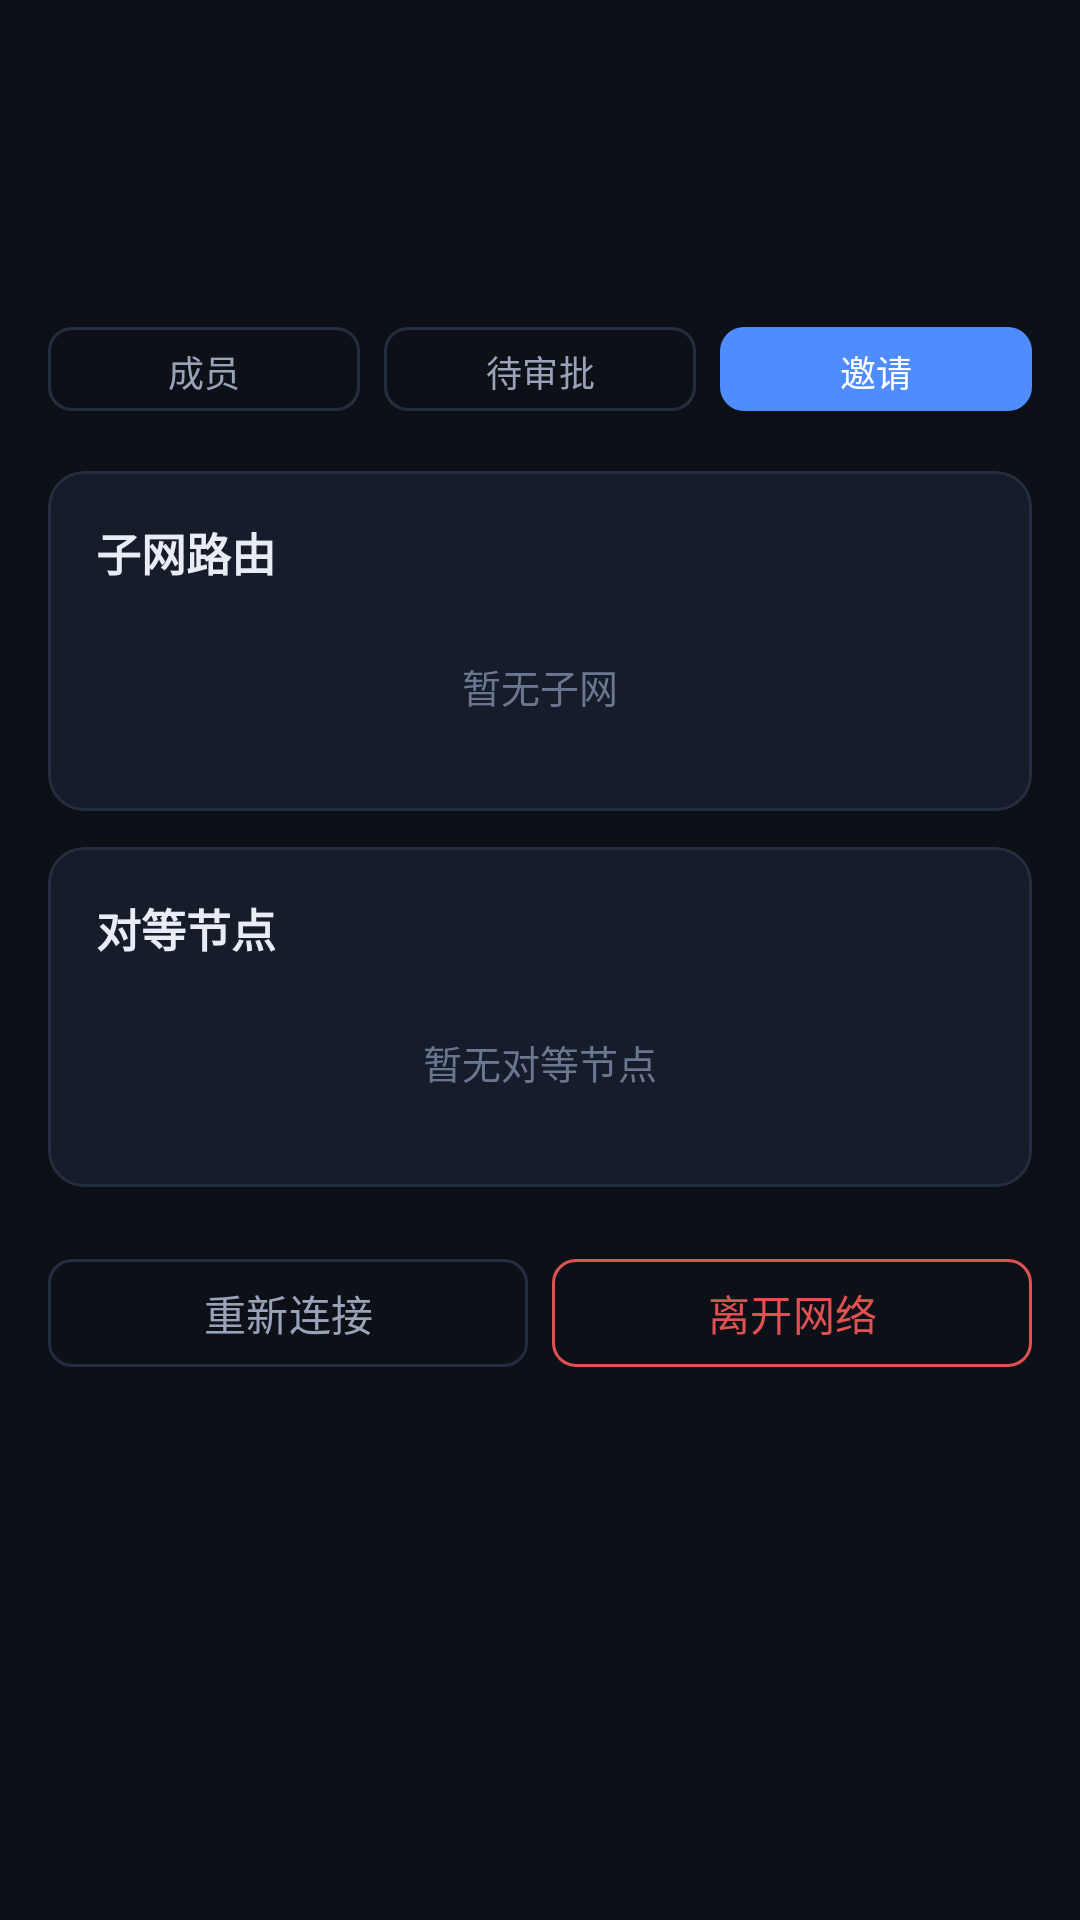

Reconstruct the res/layout file that produces this screen, plus the resources it refers to.
<!-- AndroidManifest.xml: application theme Theme.Snet -->
<!-- res/layout/activity_network_detail.xml -->
<?xml version="1.0" encoding="utf-8"?>
<ScrollView xmlns:android="http://schemas.android.com/apk/res/android"
    xmlns:app="http://schemas.android.com/apk/res-auto"
    android:layout_width="match_parent"
    android:layout_height="match_parent"
    android:background="@color/snet_bg">

    <LinearLayout
        android:layout_width="match_parent"
        android:layout_height="wrap_content"
        android:orientation="vertical"
        android:padding="16dp">

        <TextView
            android:id="@+id/detailNetName"
            android:layout_width="match_parent"
            android:layout_height="wrap_content"
            android:textSize="20sp"
            android:textStyle="bold"
            android:textColor="@color/snet_text"
            android:layout_marginBottom="4dp"/>

        <TextView
            android:id="@+id/detailNetIP"
            android:layout_width="match_parent"
            android:layout_height="wrap_content"
            android:textSize="14sp"
            android:textColor="@color/snet_text_dim"
            android:layout_marginBottom="4dp"/>

        <TextView
            android:id="@+id/detailNetStatus"
            android:layout_width="match_parent"
            android:layout_height="wrap_content"
            android:textSize="14sp"
            android:textColor="@color/snet_ok"
            android:layout_marginBottom="16dp"/>

        
        <LinearLayout
            android:layout_width="match_parent"
            android:layout_height="wrap_content"
            android:orientation="horizontal"
            android:layout_marginBottom="16dp">

            <com.google.android.material.button.MaterialButton
                android:id="@+id/membersButton"
                style="@style/SnetButtonGhost"
                android:layout_width="0dp"
                android:layout_height="@dimen/snet_button_height_sm"
                android:layout_weight="1"
                android:text="成员"
                android:textSize="12sp"
                android:layout_marginEnd="4dp"/>

            <com.google.android.material.button.MaterialButton
                android:id="@+id/pendingButton"
                style="@style/SnetButtonGhost"
                android:layout_width="0dp"
                android:layout_height="@dimen/snet_button_height_sm"
                android:layout_weight="1"
                android:text="待审批"
                android:textSize="12sp"
                android:layout_marginStart="4dp"
                android:layout_marginEnd="4dp"/>

            <com.google.android.material.button.MaterialButton
                android:id="@+id/inviteButton"
                style="@style/SnetButtonPrimary"
                android:layout_width="0dp"
                android:layout_height="@dimen/snet_button_height_sm"
                android:layout_weight="1"
                android:text="邀请"
                android:textSize="12sp"
                android:layout_marginStart="4dp"/>

        </LinearLayout>

        <com.google.android.material.card.MaterialCardView
            style="@style/SnetCard"
            android:layout_width="match_parent"
            android:layout_height="wrap_content"
            android:layout_marginBottom="12dp">

            <LinearLayout
                android:layout_width="match_parent"
                android:layout_height="wrap_content"
                android:orientation="vertical">

                <LinearLayout
                    android:layout_width="match_parent"
                    android:layout_height="wrap_content"
                    android:orientation="horizontal"
                    android:gravity="center_vertical"
                    android:layout_marginBottom="8dp">

                    <TextView
                        android:layout_width="0dp"
                        android:layout_height="wrap_content"
                        android:layout_weight="1"
                        android:text="子网路由"
                        android:textSize="15sp"
                        android:textStyle="bold"
                        android:textColor="@color/snet_text"/>

                    <Button
                        android:id="@+id/addSubnetButton"
                        android:layout_width="wrap_content"
                        android:layout_height="32dp"
                        android:text="+ 添加"
                        android:textSize="12sp"
                        android:visibility="gone"
                        style="@style/Widget.Material3.Button.TonalButton"/>
                </LinearLayout>

                <TextView
                    android:id="@+id/subnetEmpty"
                    android:layout_width="match_parent"
                    android:layout_height="wrap_content"
                    android:text="暂无子网"
                    android:textSize="13sp"
                    android:textColor="@color/snet_text_faint"
                    android:gravity="center"
                    android:padding="16dp"/>

                <LinearLayout
                    android:id="@+id/subnetList"
                    android:layout_width="match_parent"
                    android:layout_height="wrap_content"
                    android:orientation="vertical"/>
            </LinearLayout>
        </com.google.android.material.card.MaterialCardView>

        <com.google.android.material.card.MaterialCardView
            style="@style/SnetCard"
            android:layout_width="match_parent"
            android:layout_height="wrap_content"
            android:layout_marginBottom="12dp">

            <LinearLayout
                android:layout_width="match_parent"
                android:layout_height="wrap_content"
                android:orientation="vertical">

                <TextView
                    android:layout_width="wrap_content"
                    android:layout_height="wrap_content"
                    android:text="对等节点"
                    android:textSize="15sp"
                    android:textStyle="bold"
                    android:textColor="@color/snet_text"
                    android:layout_marginBottom="8dp"/>

                <TextView
                    android:id="@+id/peerEmpty"
                    android:layout_width="match_parent"
                    android:layout_height="wrap_content"
                    android:text="暂无对等节点"
                    android:textSize="13sp"
                    android:textColor="@color/snet_text_faint"
                    android:gravity="center"
                    android:padding="16dp"/>

                <LinearLayout
                    android:id="@+id/peerList"
                    android:layout_width="match_parent"
                    android:layout_height="wrap_content"
                    android:orientation="vertical"/>
            </LinearLayout>
        </com.google.android.material.card.MaterialCardView>

        <LinearLayout
            android:layout_width="match_parent"
            android:layout_height="wrap_content"
            android:orientation="horizontal"
            android:layout_marginTop="8dp">

            <com.google.android.material.button.MaterialButton
                android:id="@+id/rejoinButton"
                style="@style/SnetButtonGhost"
                android:layout_width="0dp"
                android:layout_height="@dimen/snet_button_height"
                android:layout_weight="1"
                android:text="重新连接"
                android:layout_marginEnd="4dp"/>

            <com.google.android.material.button.MaterialButton
                android:id="@+id/leaveButton"
                style="@style/SnetButtonDanger"
                android:layout_width="0dp"
                android:layout_height="@dimen/snet_button_height"
                android:layout_weight="1"
                android:text="离开网络"
                android:layout_marginStart="4dp"/>

        </LinearLayout>

    </LinearLayout>
</ScrollView>
<!-- resources referenced by this layout -->
<resources>
  <color name="snet_bg">#0d1017</color>
  <color name="snet_ok">#3fb68b</color>
  <color name="snet_text">#e8ecf4</color>
  <color name="snet_text_dim">#98a2b8</color>
  <color name="snet_text_faint">#6b7690</color>
  <dimen name="snet_button_height">44dp</dimen>
  <dimen name="snet_button_height_sm">36dp</dimen>
  <style name="SnetButtonDanger" parent="Widget.Material3.Button.OutlinedButton">
          <item name="strokeColor">@color/snet_err</item>
          <item name="android:textColor">@color/snet_err</item>
          <item name="cornerRadius">8dp</item>
          <item name="android:minHeight">44dp</item>
          <item name="android:textSize">14sp</item>
      </style>
  <style name="SnetButtonGhost" parent="Widget.Material3.Button.OutlinedButton">
          <item name="strokeColor">@color/snet_border</item>
          <item name="android:textColor">@color/snet_text_dim</item>
          <item name="cornerRadius">8dp</item>
          <item name="android:minHeight">44dp</item>
          <item name="android:textSize">14sp</item>
      </style>
  <style name="SnetButtonPrimary" parent="Widget.Material3.Button">
          <item name="backgroundTint">@color/snet_accent</item>
          <item name="android:textColor">@android:color/white</item>
          <item name="cornerRadius">8dp</item>
          <item name="android:minHeight">44dp</item>
          <item name="android:textSize">14sp</item>
      </style>
  <style name="SnetCard" parent="Widget.Material3.CardView.Filled">
          <item name="cardBackgroundColor">@color/snet_card</item>
          <item name="strokeColor">@color/snet_border</item>
          <item name="strokeWidth">1dp</item>
          <item name="cardCornerRadius">12dp</item>
          <item name="cardElevation">0dp</item>
          <item name="contentPadding">16dp</item>
      </style>
  <color name="snet_err">#e05252</color>
  <color name="snet_border">#252d40</color>
  <color name="snet_accent">#4f8cff</color>
  <color name="snet_card">#161c29</color>
  <color name="md_theme_dark_primary">#4f8cff</color>
  <color name="md_theme_dark_onPrimary">#ffffff</color>
  <color name="md_theme_dark_primaryContainer">#234170</color>
  <color name="md_theme_dark_onPrimaryContainer">#e8ecf4</color>
  <color name="md_theme_dark_secondary">#98a2b8</color>
  <color name="md_theme_dark_onSecondary">#0d1017</color>
  <color name="md_theme_dark_secondaryContainer">#1b2334</color>
  <color name="md_theme_dark_onSecondaryContainer">#e8ecf4</color>
  <color name="md_theme_dark_surface">#161c29</color>
  <color name="md_theme_dark_onSurface">#e8ecf4</color>
  <color name="md_theme_dark_surfaceVariant">#1b2334</color>
  <color name="md_theme_dark_onSurfaceVariant">#98a2b8</color>
  <color name="md_theme_dark_background">#0d1017</color>
  <color name="md_theme_dark_onBackground">#e8ecf4</color>
  <color name="md_theme_dark_error">#e05252</color>
  <color name="md_theme_dark_onError">#ffffff</color>
  <color name="md_theme_dark_outline">#252d40</color>
  <color name="md_theme_dark_outlineVariant">#323c54</color>
</resources>
